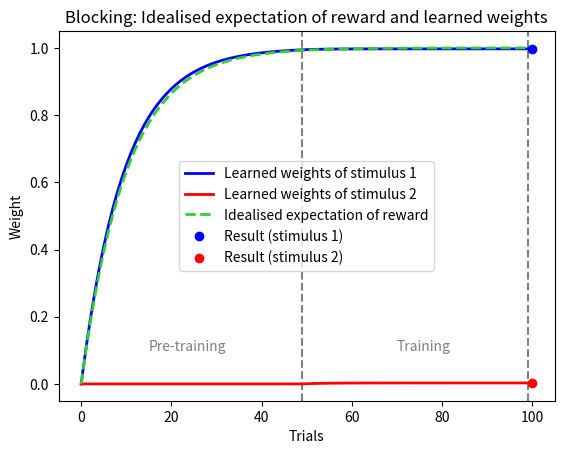

Python code for this plot:
import numpy as np
import matplotlib.pyplot as plt

## BLOCKING

s1 = np.ones(100)                                       # stimulus 1 
s2 = np.concatenate( (np.zeros(50), np.ones(50)) )      # stimulus 2
rewards = np.ones(100)                                  # rewards

expectations = 1 - np.exp(-0.1 * np.arange(100))        # idealised expectation of reward

w1 = np.empty(100)          # weight array for stimulus 1
w2 = np.empty(100)          # weight array for stimulus 2
w1[0], w2[0] = 0, 0         # initial weights

e = 0.1                     # learning rate

# learning loop
for i in range(1, len(rewards)):
    v = w1[i-1] * s1[i] + w2[i-1] * s2[i]       # prediction
    d = rewards[i] - v                          # error

    # updating weights with Rescorla-Wagner rule
    w1[i] = w1[i-1] + e * d * s1[i]             
    w2[i] = w2[i-1] + e * d * s2[i]

# plotting
plt.axvline(49, color="grey", linestyle="dashed")
plt.axvline(99, color="grey", linestyle="dashed")
plt.plot(w1, color="blue", linewidth="2", label="Learned weights of stimulus 1")
plt.plot(w2, color="red", linewidth="2", label="Learned weights of stimulus 2")
plt.plot(expectations, color="limegreen", linestyle="dashed", linewidth="2", label="Idealised expectation of reward")
plt.plot(100, w1[-1], "ro", color="blue", label="Result (stimulus 1)")
plt.plot(100, w2[-1], "ro", color="red", label="Result (stimulus 2)")
plt.text(15, 0.1, "Pre-training", color="grey")
plt.text(70, 0.1, "Training", color="grey")
plt.title("Blocking: Idealised expectation of reward and learned weights")
plt.xlabel("Trials")
plt.ylabel("Weight")
plt.legend(loc="best")

plt.show()